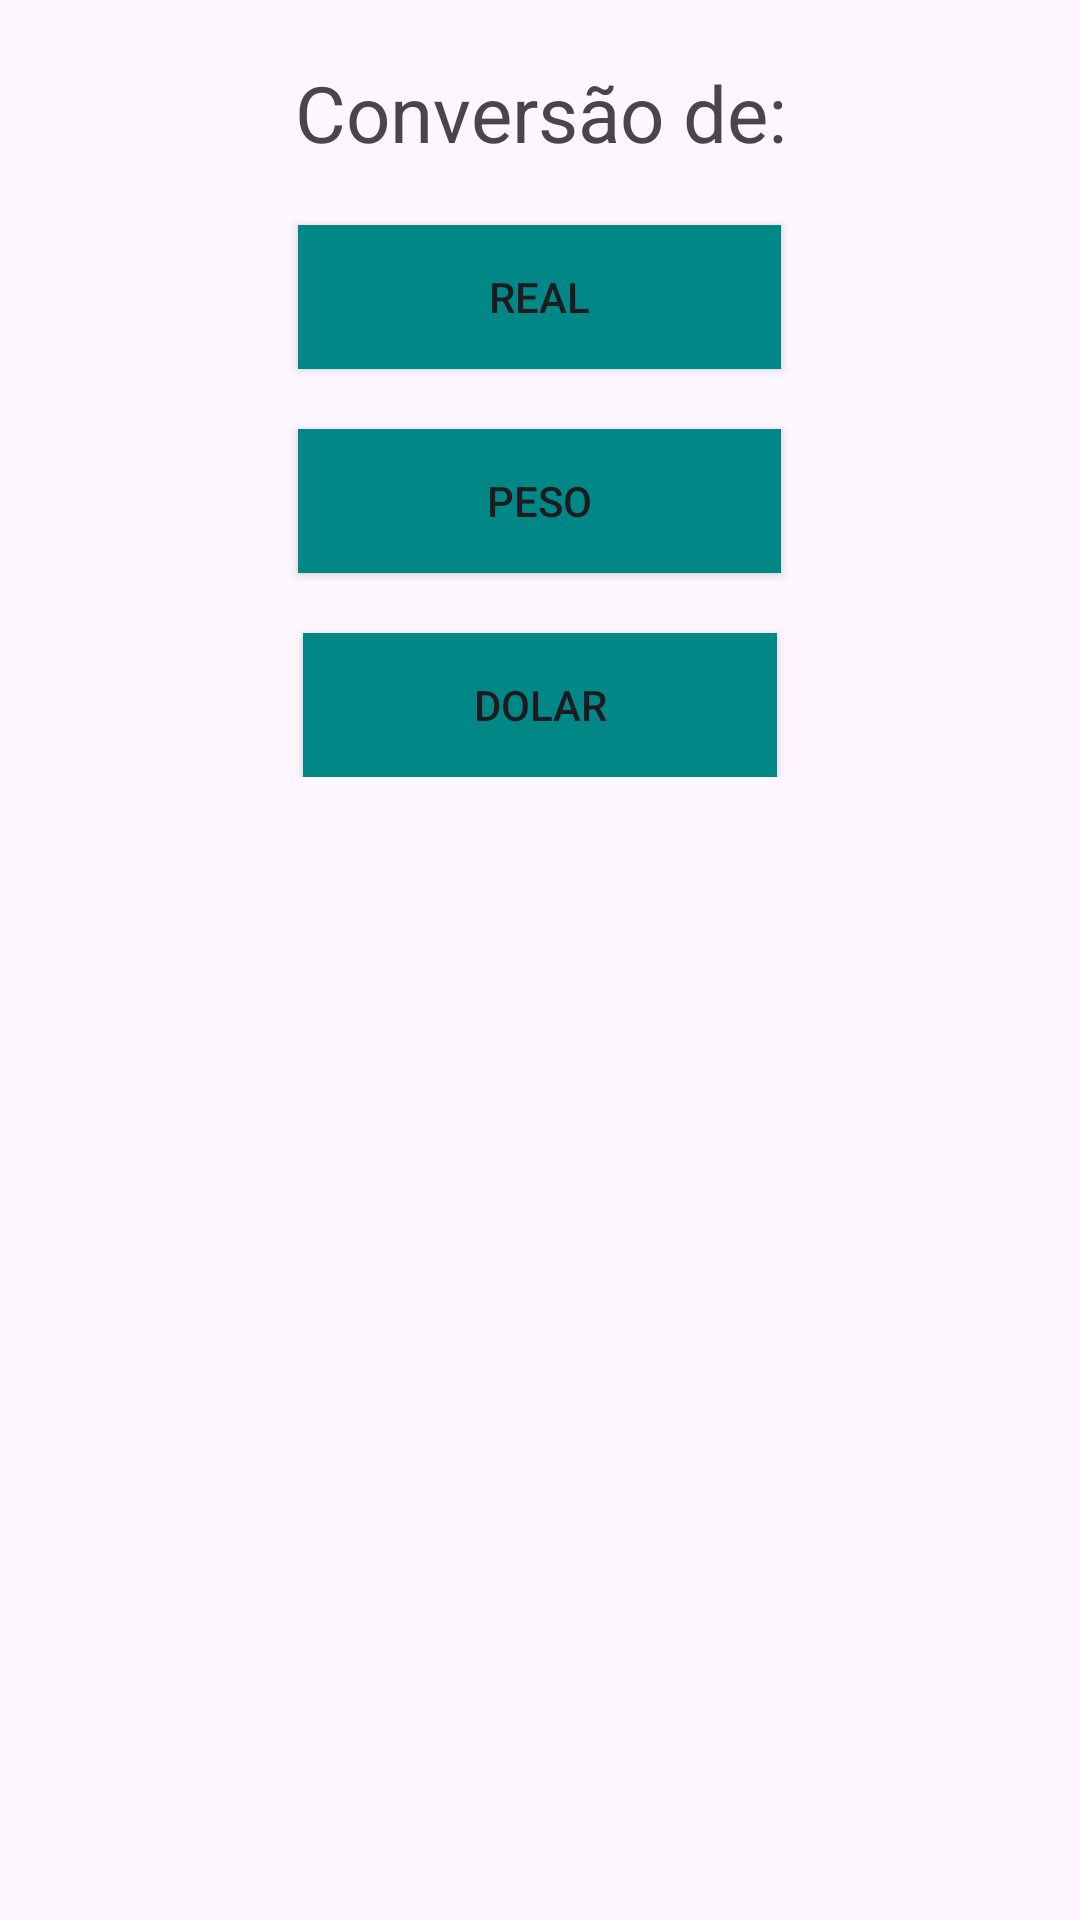

Here is an Android app screen rendered from its layout file. Give the layout XML and the strings, colors and styles it references.
<!-- AndroidManifest.xml: application theme Theme.Lista4_ex1 -->
<!-- res/layout/activity_main.xml -->
<?xml version="1.0" encoding="utf-8"?>
<ScrollView android:layout_height="match_parent"
    android:layout_width="match_parent"
    xmlns:android="http://schemas.android.com/apk/res/android">
<LinearLayout xmlns:android="http://schemas.android.com/apk/res/android"
    xmlns:app="http://schemas.android.com/apk/res-auto"
    xmlns:tools="http://schemas.android.com/tools"
    android:layout_width="match_parent"
    android:layout_height="match_parent"
    android:orientation="vertical"
    tools:context=".MainActivity">

    <TextView
        android:layout_width="match_parent"
        android:layout_height="wrap_content"
        android:text="Conversão de:"
        android:textSize="26sp"
        android:gravity="center"
        android:layout_margin="20dp"

        />
    <Button
        android:id="@+id/real"
        android:layout_width="161dp"
        android:layout_height="wrap_content"
        android:layout_gravity="center"
        android:background="@color/teal_700"
        android:text="Real" />


    <Button
        android:id="@+id/peso"
        android:layout_width="161dp"
        android:layout_height="wrap_content"
        android:layout_marginTop="20dp"
        android:layout_gravity="center"
        android:background="@color/teal_700"
        android:text="Peso" />

    <Button
        android:id="@+id/dolar"
        android:layout_width="158dp"
        android:layout_height="wrap_content"
        android:layout_gravity="center"
        android:layout_marginTop="20dp"
        android:background="@color/teal_700"
        android:text="dolar" />

</LinearLayout >
</ScrollView>
<!-- resources referenced by this layout -->
<resources>
  <style name="Theme.Lista4_ex1" parent="Theme.Material3.Light.NoActionBar">
          
          <item name="colorPrimary">@color/purple_500</item>
          <item name="colorPrimaryVariant">@color/purple_700</item>
          <item name="colorOnPrimary">@color/white</item>
          
          <item name="colorSecondary">@color/teal_200</item>
          <item name="colorSecondaryVariant">@color/teal_700</item>
          <item name="colorOnSecondary">@color/black</item>
          
          <item name="android:statusBarColor" tools:targetApi="l">?attr/colorPrimaryVariant</item>
          
      </style>
  <!-- not gathered from this repository: default colours our renderer supplied (Android Studio template values) -->
  <color name="purple_500">#FF6200EE</color>
  <color name="purple_700">#FF3700B3</color>
  <color name="teal_200">#FF03DAC5</color>
  <color name="teal_700">#FF018786</color>
  <color name="black">#FF000000</color>
  <color name="white">#FFFFFFFF</color>
</resources>
